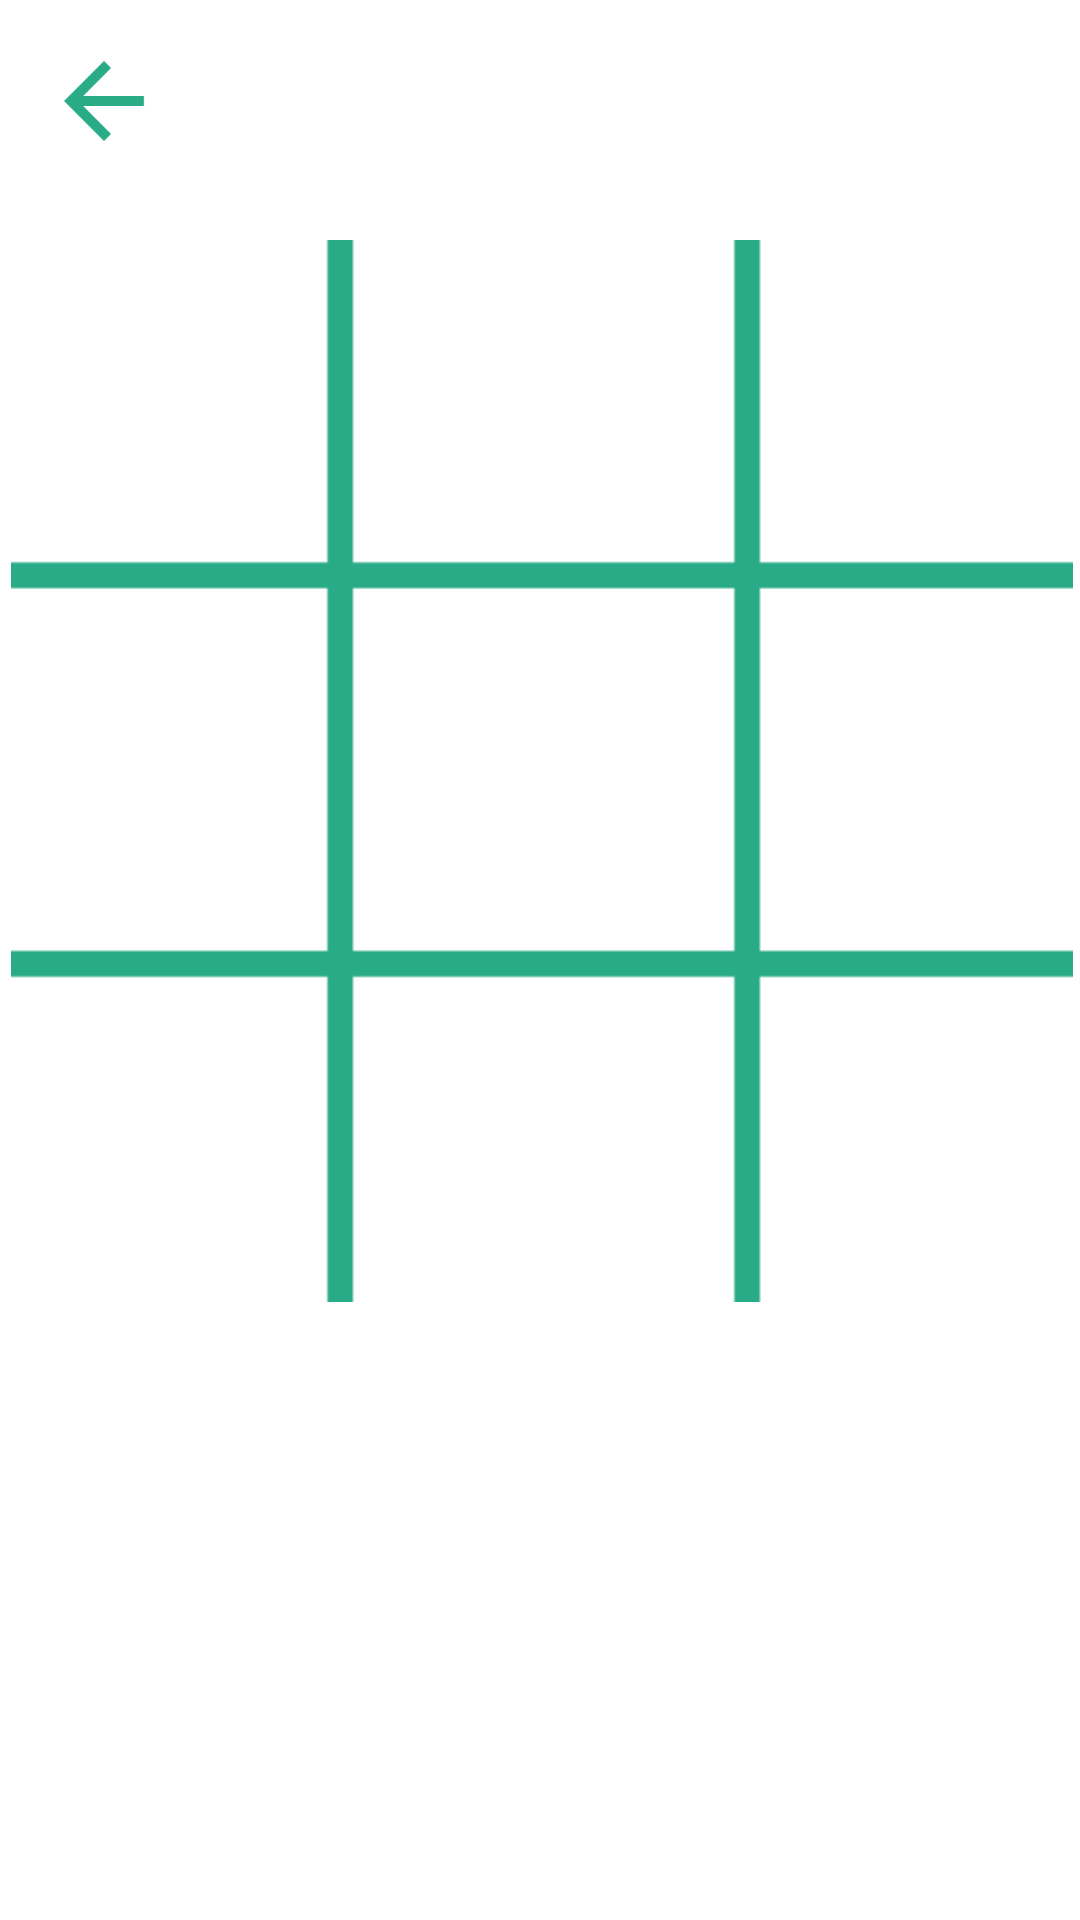

This screen was rendered from an Android layout file. Write that file and the resources it references.
<!-- AndroidManifest.xml: application theme Theme.TicTacToeWithDarkMode -->
<!-- res/layout/activity_game.xml -->
<?xml version="1.0" encoding="utf-8"?>
<androidx.constraintlayout.widget.ConstraintLayout xmlns:android="http://schemas.android.com/apk/res/android"
    xmlns:app="http://schemas.android.com/apk/res-auto"
    xmlns:tools="http://schemas.android.com/tools"
    android:id="@+id/gameLayer"
    android:layout_width="match_parent"
    android:layout_height="match_parent"
    tools:context=".gameActivity">

    <ImageView
        android:id="@+id/imageView2"
        android:layout_width="365dp"
        android:layout_height="354dp"
        android:layout_marginStart="20dp"
        android:layout_marginTop="80dp"
        android:layout_marginEnd="20dp"
        android:clickable="false"
        android:contentDescription="@string/button"
        app:layout_constraintBottom_toBottomOf="parent"
        app:layout_constraintEnd_toEndOf="parent"
        app:layout_constraintStart_toStartOf="parent"
        app:layout_constraintTop_toTopOf="parent"
        app:layout_constraintVertical_bias="0.0"
        app:srcCompat="@drawable/rectangle1" />

    <Button
        android:id="@+id/buttonTM"
        style="?android:attr/borderlessButtonStyle"
        android:layout_width="98dp"
        android:layout_height="104dp"
        android:layout_marginTop="80dp"
        android:background="@android:color/transparent"
        android:textAppearance="@style/TextAppearance.AppCompat.Display3"
        android:textColor="@color/green"
        app:layout_constraintEnd_toEndOf="parent"
        app:layout_constraintHorizontal_bias="0.498"
        app:layout_constraintStart_toStartOf="parent"
        app:layout_constraintTop_toTopOf="parent" />

    <Button
        android:id="@+id/buttonTL"
        style="?android:attr/borderlessButtonStyle"
        android:layout_width="98dp"
        android:layout_height="104dp"
        android:layout_marginStart="32dp"
        android:layout_marginTop="80dp"
        android:layout_marginEnd="30dp"
        android:background="@android:color/transparent"
        android:textAppearance="@style/TextAppearance.AppCompat.Display3"
        android:textColor="@color/green"
        android:visibility="visible"
        app:layout_constraintEnd_toStartOf="@+id/buttonTM"
        app:layout_constraintHorizontal_bias="1.0"
        app:layout_constraintStart_toStartOf="parent"
        app:layout_constraintTop_toTopOf="parent"
        tools:visibility="visible" />

    <Button
        android:id="@+id/buttonML"
        style="?android:attr/borderlessButtonStyle"
        android:layout_width="98dp"
        android:layout_height="104dp"
        android:layout_marginTop="20dp"
        android:background="@android:color/transparent"
        android:textAppearance="@style/TextAppearance.AppCompat.Display3"
        android:textColor="@color/green"
        app:layout_constraintEnd_toEndOf="@+id/buttonTL"
        app:layout_constraintHorizontal_bias="0.0"
        app:layout_constraintStart_toStartOf="@+id/buttonTL"
        app:layout_constraintTop_toBottomOf="@+id/buttonTL" />

    <Button
        android:id="@+id/buttonBL"
        style="?android:attr/borderlessButtonStyle"
        android:layout_width="98dp"
        android:layout_height="104dp"
        android:layout_marginTop="25dp"
        android:background="@android:color/transparent"
        android:textAppearance="@style/TextAppearance.AppCompat.Display3"
        android:textColor="@color/green"
        app:layout_constraintEnd_toEndOf="@+id/buttonML"
        app:layout_constraintStart_toStartOf="@+id/buttonML"
        app:layout_constraintTop_toBottomOf="@+id/buttonML" />

    <Button
        android:id="@+id/buttonBM"
        style="?android:attr/borderlessButtonStyle"
        android:layout_width="98dp"
        android:layout_height="104dp"
        android:layout_marginTop="25dp"
        android:background="@android:color/transparent"
        android:textAppearance="@style/TextAppearance.AppCompat.Display3"
        android:textColor="@color/green"
        app:layout_constraintEnd_toEndOf="@+id/buttonMM"
        app:layout_constraintHorizontal_bias="0.096"
        app:layout_constraintStart_toStartOf="@+id/buttonMM"
        app:layout_constraintTop_toBottomOf="@+id/buttonMM" />

    <Button
        android:id="@+id/buttonBR"
        style="?android:attr/borderlessButtonStyle"
        android:layout_width="98dp"
        android:layout_height="104dp"
        android:layout_marginTop="25dp"
        android:background="@android:color/transparent"
        android:textAppearance="@style/TextAppearance.AppCompat.Display3"
        android:textColor="@color/green"
        app:layout_constraintEnd_toEndOf="@+id/buttonMR"
        app:layout_constraintStart_toStartOf="@+id/buttonMR"
        app:layout_constraintTop_toBottomOf="@+id/buttonMR" />

    <Button
        android:id="@+id/buttonMR"
        style="?android:attr/borderlessButtonStyle"
        android:layout_width="98dp"
        android:layout_height="104dp"
        android:layout_marginTop="20dp"
        android:background="@android:color/transparent"
        android:textAppearance="@style/TextAppearance.AppCompat.Display3"
        android:textColor="@color/green"
        app:layout_constraintEnd_toEndOf="@+id/buttonTR"
        app:layout_constraintStart_toStartOf="@+id/buttonTR"
        app:layout_constraintTop_toBottomOf="@+id/buttonTR" />

    <Button
        android:id="@+id/buttonMM"
        style="?android:attr/borderlessButtonStyle"
        android:layout_width="98dp"
        android:layout_height="104dp"
        android:layout_marginTop="20dp"
        android:background="@android:color/transparent"
        android:textAppearance="@style/TextAppearance.AppCompat.Display3"
        android:textColor="@color/green"
        app:layout_constraintEnd_toEndOf="@+id/buttonTM"
        app:layout_constraintHorizontal_bias="0.0"
        app:layout_constraintStart_toStartOf="@+id/buttonTM"
        app:layout_constraintTop_toBottomOf="@+id/buttonTM" />

    <Button
        android:id="@+id/buttonTR"
        style="?android:attr/borderlessButtonStyle"
        android:layout_width="98dp"
        android:layout_height="104dp"
        android:layout_marginStart="32dp"
        android:layout_marginTop="80dp"
        android:layout_marginEnd="32dp"
        android:background="@android:color/transparent"
        android:textAppearance="@style/TextAppearance.AppCompat.Display3"
        android:textColor="@color/green"
        app:layout_constraintEnd_toEndOf="parent"
        app:layout_constraintHorizontal_bias="0.0"
        app:layout_constraintStart_toEndOf="@+id/buttonTM"
        app:layout_constraintTop_toTopOf="parent" />

    <TextView
        android:id="@+id/playerX_text"
        android:layout_width="164dp"
        android:layout_height="58dp"
        android:layout_marginStart="20dp"
        android:layout_marginTop="468dp"
        android:gravity="center"
        android:textSize="34sp"
        app:layout_constraintEnd_toStartOf="@+id/playerO_text"
        app:layout_constraintHorizontal_bias="0.075"
        app:layout_constraintStart_toStartOf="parent"
        app:layout_constraintTop_toTopOf="parent" />

    <TextView
        android:id="@+id/playerXscore"
        android:layout_width="165dp"
        android:layout_height="114dp"
        android:gravity="center_horizontal"
        android:textSize="48sp"
        app:layout_constraintBottom_toBottomOf="parent"
        app:layout_constraintEnd_toEndOf="@+id/playerX_text"
        app:layout_constraintHorizontal_bias="0.0"
        app:layout_constraintStart_toStartOf="@+id/playerX_text"
        app:layout_constraintTop_toBottomOf="@+id/playerX_text"
        app:layout_constraintVertical_bias="0.0" />

    <TextView
        android:id="@+id/playerO_score"
        android:layout_width="165dp"
        android:layout_height="114dp"
        android:gravity="center_horizontal"
        android:textSize="48sp"
        app:layout_constraintBottom_toBottomOf="parent"
        app:layout_constraintEnd_toEndOf="@+id/playerO_text"
        app:layout_constraintHorizontal_bias="1.0"
        app:layout_constraintStart_toStartOf="@+id/playerO_text"
        app:layout_constraintTop_toBottomOf="@+id/playerO_text"
        app:layout_constraintVertical_bias="0.0" />

    <TextView
        android:id="@+id/playerO_text"
        android:layout_width="164dp"
        android:layout_height="58dp"
        android:layout_marginTop="468dp"
        android:layout_marginEnd="20dp"
        android:gravity="center"
        android:textSize="34sp"
        app:layout_constraintEnd_toEndOf="parent"
        app:layout_constraintTop_toTopOf="parent"
        tools:visibility="visible" />

    <ImageButton
        android:id="@+id/button_exit"
        android:layout_width="wrap_content"
        android:layout_height="wrap_content"
        android:background="@null"
        app:layout_constraintBottom_toBottomOf="parent"
        app:layout_constraintEnd_toEndOf="parent"
        app:layout_constraintHorizontal_bias="0.046"
        app:layout_constraintStart_toStartOf="parent"
        app:layout_constraintTop_toTopOf="parent"
        app:layout_constraintVertical_bias="0.023"
        app:srcCompat="@drawable/ic_baseline_arrow_back_24" />

</androidx.constraintlayout.widget.ConstraintLayout>
<!-- resources referenced by this layout -->
<resources>
  <color name="green">#29ab87</color>
  <!-- drawable ic_baseline_arrow_back_24 (drawable) -->
  <vector android:autoMirrored="true" android:height="40dp"
      android:tint="#29AB87" android:viewportHeight="24"
      android:viewportWidth="24" android:width="40dp" xmlns:android="http://schemas.android.com/apk/res/android">
      <path android:fillColor="@android:color/white" android:pathData="M20,11H7.83l5.59,-5.59L12,4l-8,8 8,8 1.41,-1.41L7.83,13H20v-2z"/>
  </vector>
  <!-- drawable rectangle1: png bitmap (drawable-xxhdpi, 4080 bytes) -->
  <string name="button">Button</string>
  <style name="Theme.TicTacToeWithDarkMode" parent="Theme.MaterialComponents.DayNight.NoActionBar">
          
          <item name="colorPrimary">@color/green</item>
          <item name="colorPrimaryVariant">@color/black</item>
          <item name="colorOnPrimary">@color/white</item>
          
          <item name="colorSecondary">@color/teal_200</item>
          <item name="colorSecondaryVariant">@color/teal_700</item>
          <item name="colorOnSecondary">@color/black</item>
          
          <item name="android:statusBarColor" tools:targetApi="l">?attr/colorPrimaryVariant</item>
          
      </style>
  <color name="black">#FF000000</color>
  <color name="white">#FFFFFFFF</color>
  <color name="teal_200">#FF03DAC5</color>
  <color name="teal_700">#FF018786</color>
</resources>
